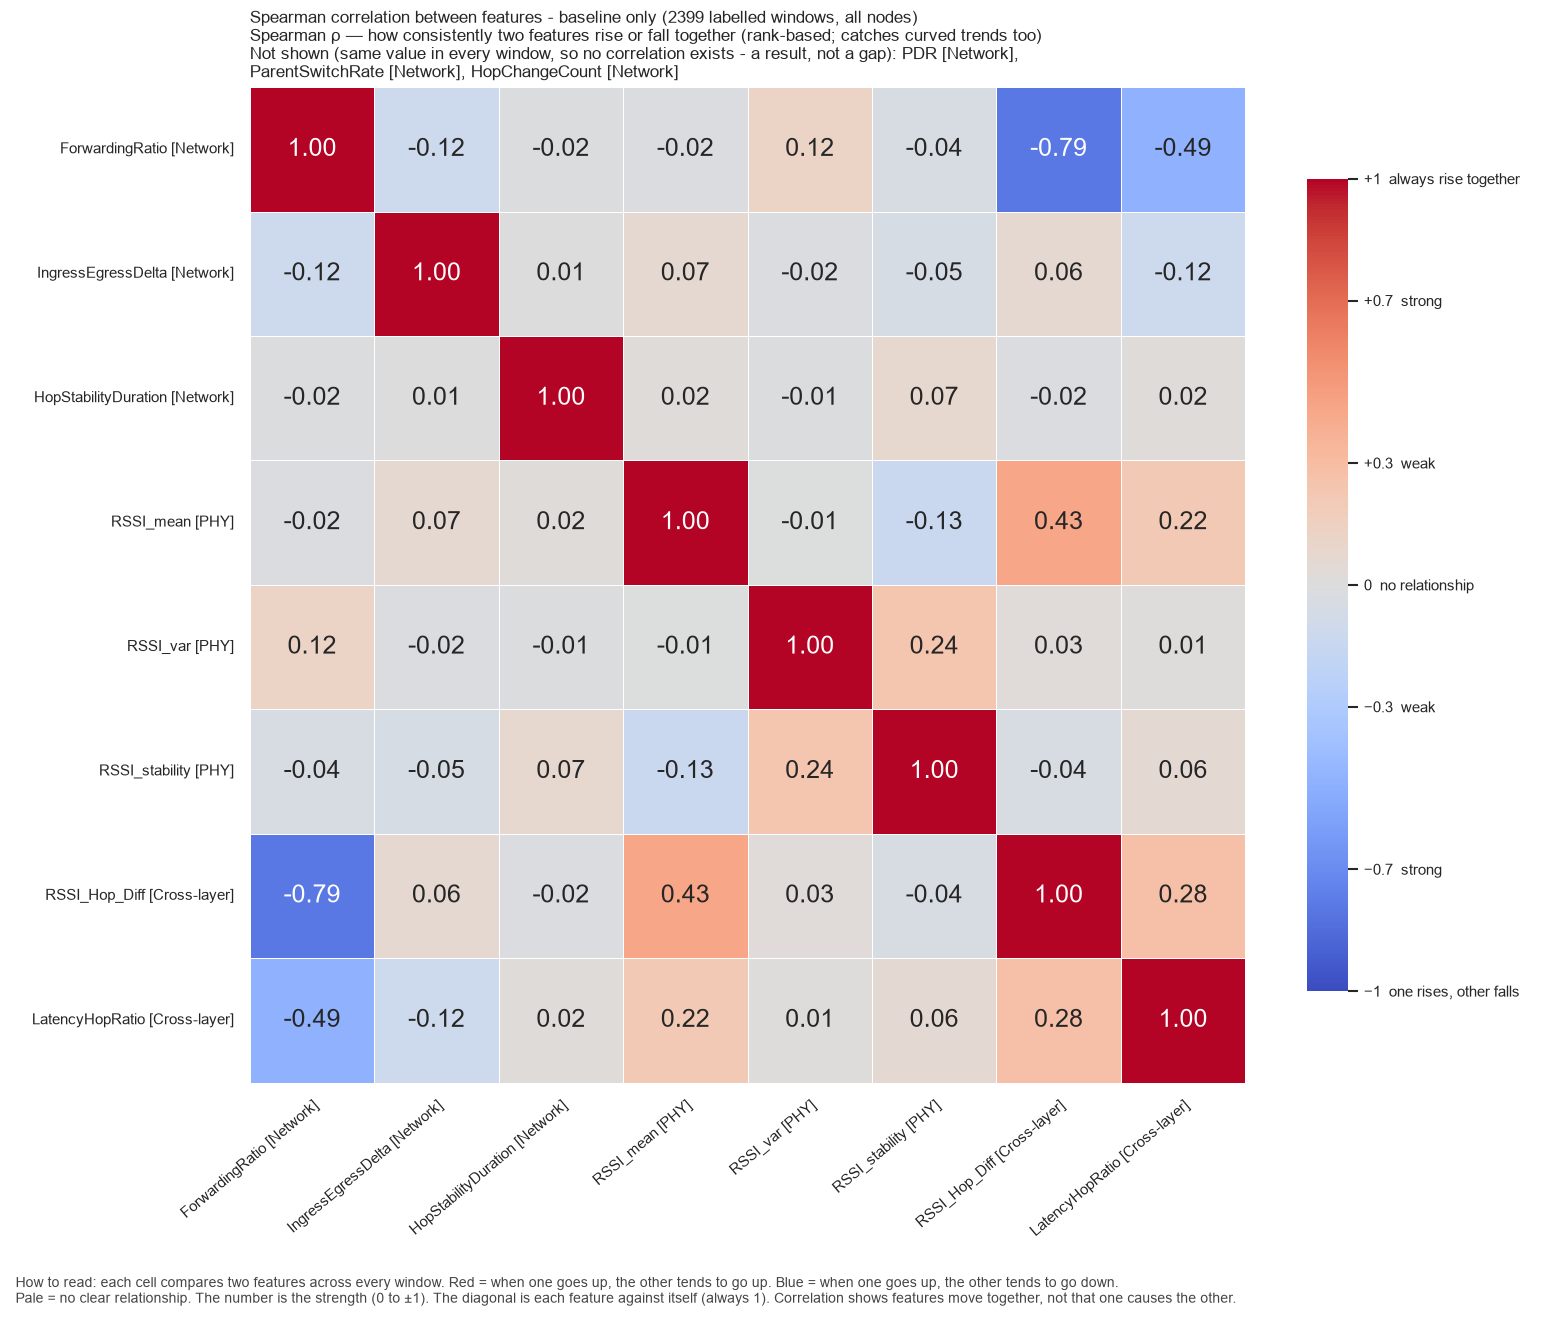

The table this chart was drawn from, first rows:
, ForwardingRatio, IngressEgressDelta, HopStabilityDuration, RSSI_mean, RSSI_var, RSSI_stability, RSSI_Hop_Diff, LatencyHopRatio
ForwardingRatio, 1.0, -0.1167, -0.01556, -0.01862, 0.1192, -0.04158, -0.7899, -0.4878
IngressEgressDelta, -0.1167, 1.0, 0.005635, 0.06866, -0.02208, -0.05276, 0.06272, -0.1158
HopStabilityDuration, -0.01556, 0.005635, 1.0, 0.02022, -0.01227, 0.07264, -0.0192, 0.01566
RSSI_mean, -0.01862, 0.06866, 0.02022, 1.0, -0.007359, -0.1337, 0.4342, 0.2184
RSSI_var, 0.1192, -0.02208, -0.01227, -0.007359, 1.0, 0.2413, 0.02703, 0.01317
RSSI_stability, -0.04158, -0.05276, 0.07264, -0.1337, 0.2413, 1.0, -0.04289, 0.05889
RSSI_Hop_Diff, -0.7899, 0.06272, -0.0192, 0.4342, 0.02703, -0.04289, 1.0, 0.2792
LatencyHopRatio, -0.4878, -0.1158, 0.01566, 0.2184, 0.01317, 0.05889, 0.2792, 1.0
